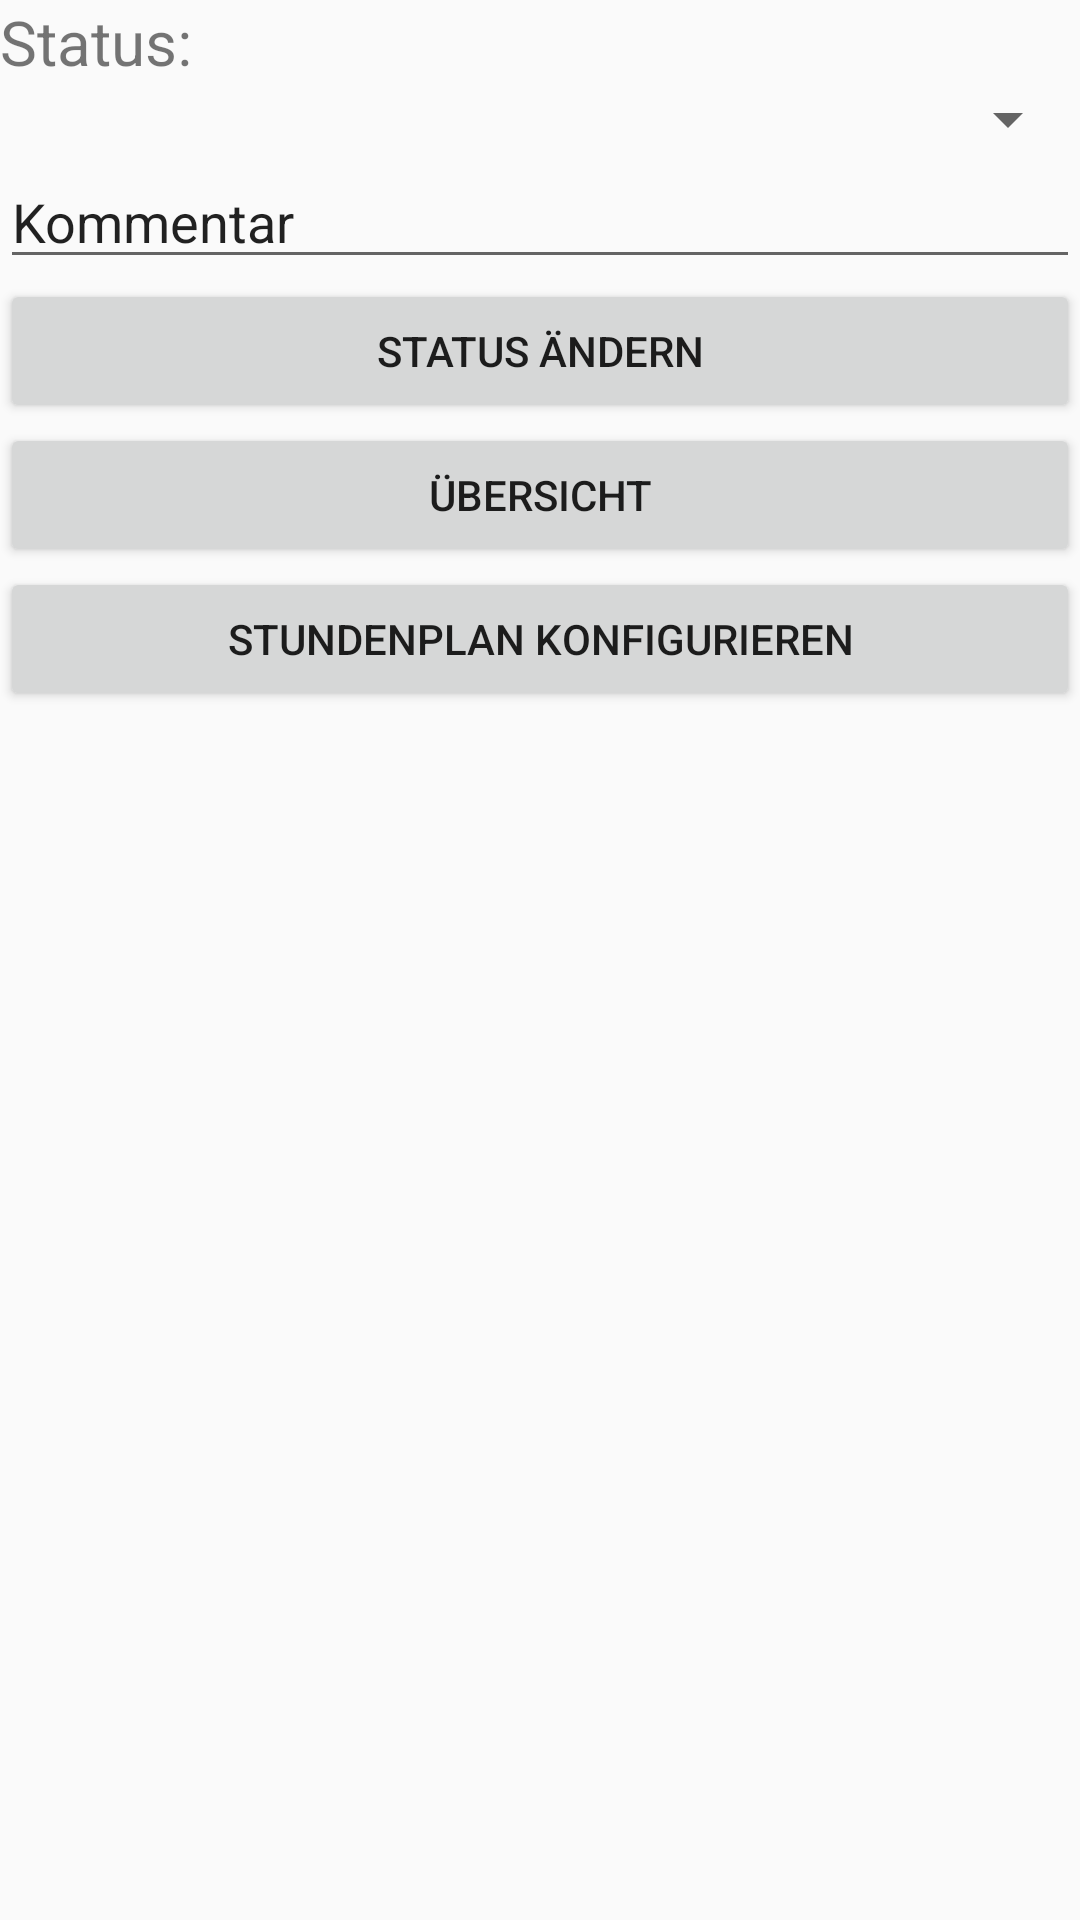

Reconstruct the res/layout file that produces this screen, plus the resources it refers to.
<!-- AndroidManifest.xml: application theme AppTheme -->
<!-- res/layout/activity_admin_menue.xml -->
<?xml version="1.0" encoding="utf-8"?>
<LinearLayout xmlns:android="http://schemas.android.com/apk/res/android"
    xmlns:app="http://schemas.android.com/apk/res-auto"
    xmlns:tools="http://schemas.android.com/tools"
    android:layout_width="match_parent"
    android:layout_height="match_parent"
    android:orientation="vertical">


    <TextView
        android:id="@+id/tv_status"
        android:layout_width="wrap_content"
        android:layout_height="wrap_content"
        android:text="@string/status"
        android:textSize="10pt"
        />


            <Spinner
                android:id="@+id/spinner_status"
                android:layout_width="match_parent"
                android:layout_height="wrap_content"
                />
            <EditText
                android:id="@+id/edit_status"
                android:layout_width="match_parent"
                android:layout_height="wrap_content"
                android:text="Kommentar"/>




        <Button
            android:id="@+id/button_status_aendern"
            android:layout_width="match_parent"
            android:layout_height="wrap_content"
            android:text="Status ändern" />

    <Button
        android:id="@+id/button_übersicht"
        android:layout_width="match_parent"
        android:layout_height="wrap_content"
        android:text="Übersicht" />

    <Button
        android:id="@+id/button_stundeplan_konfigurieren"
        android:layout_width="match_parent"
        android:layout_height="wrap_content"
        android:text="Stundenplan konfigurieren" />

    <TextView
        android:layout_width="match_parent"
        android:layout_height="wrap_content"
        android:id="@+id/tv_anzahl_votes"/>


</LinearLayout>
<!-- resources referenced by this layout -->
<resources>
  <string name="status">Status: </string>
  <style name="AppTheme" parent="Base.Theme.AppCompat.Light.DarkActionBar">
          
          <item name="colorPrimary">@color/colorPrimary</item>
          <item name="colorPrimaryDark">@color/colorPrimaryDark</item>
          <item name="colorAccent">@color/colorAccent</item>
  
  
      </style>
  <color name="colorPrimary">#0091A4</color>
  <color name="colorPrimaryDark">#000000</color>
  <color name="colorAccent">#000000</color>
</resources>
